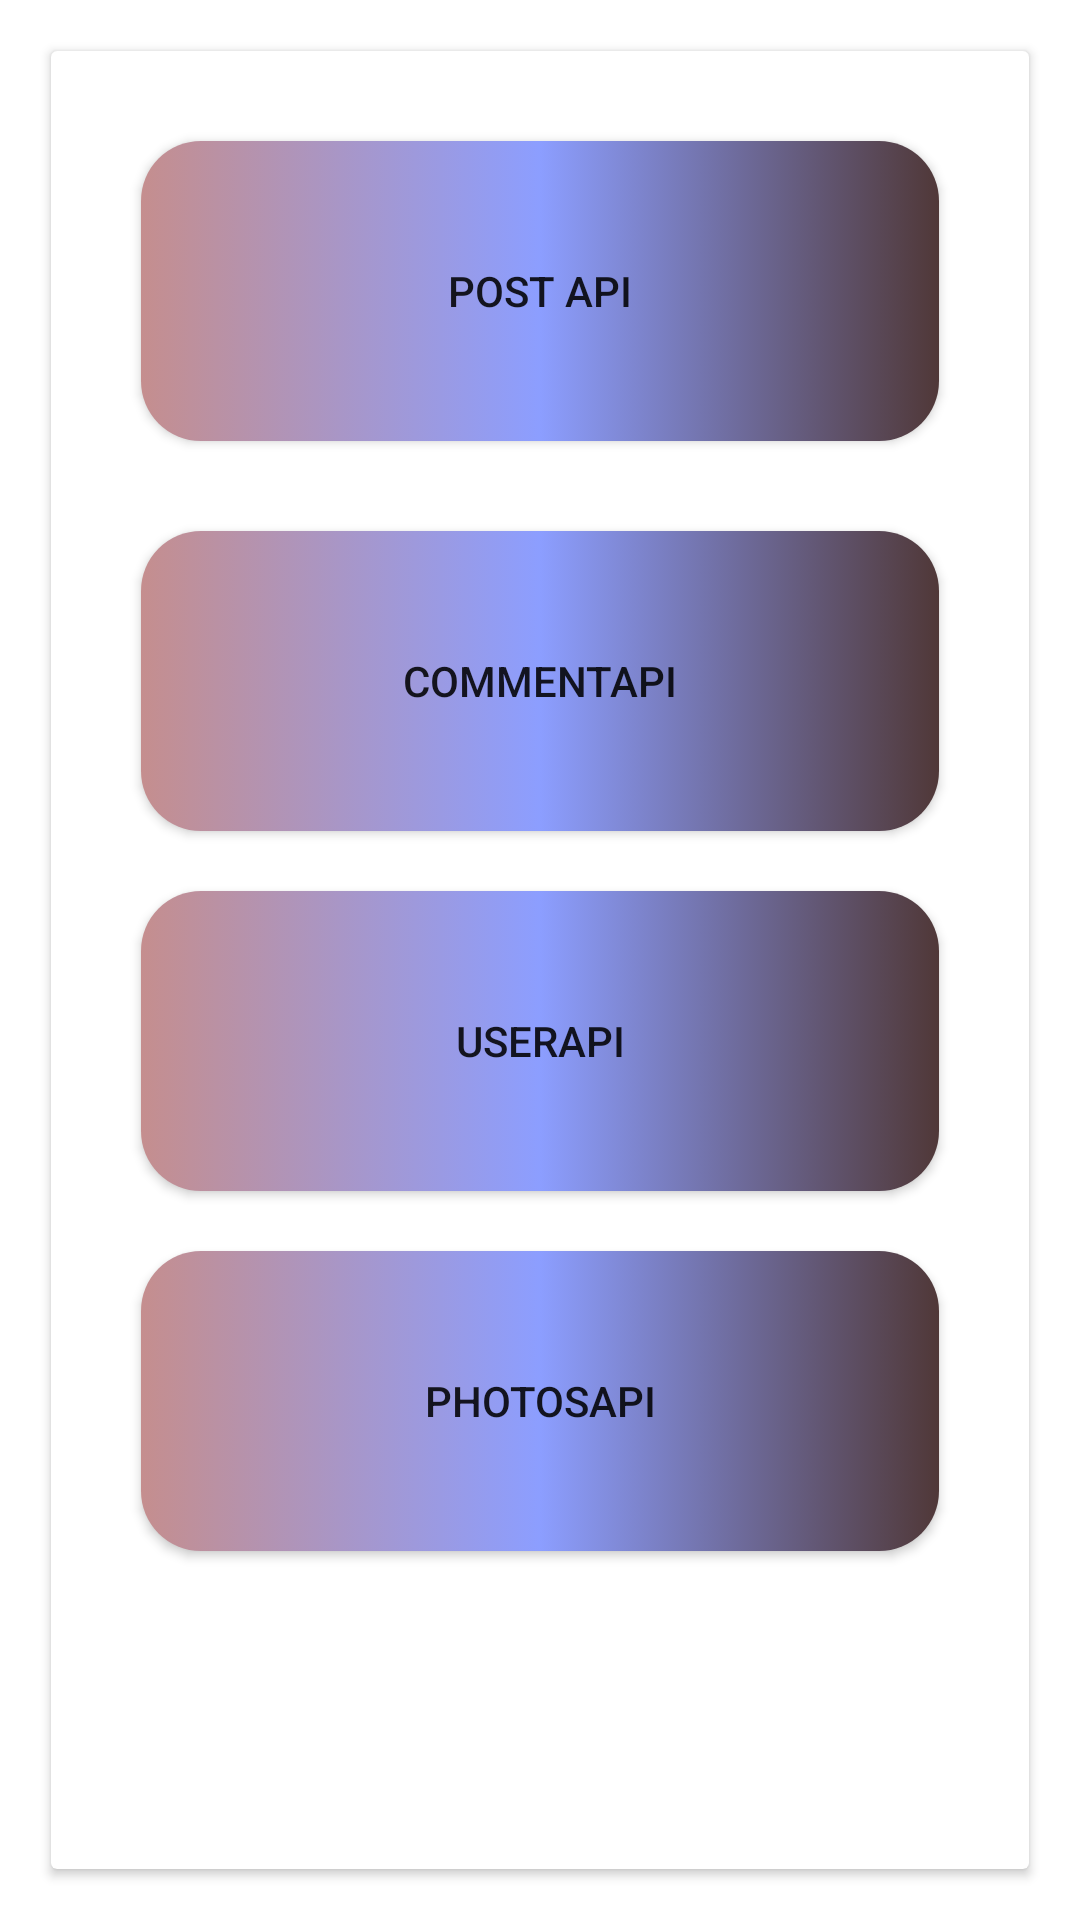

Here is an Android app screen rendered from its layout file. Give the layout XML and the strings, colors and styles it references.
<!-- AndroidManifest.xml: application theme Theme.ApiIntegration -->
<!-- res/layout/activity_main.xml -->
<?xml version="1.0" encoding="utf-8"?>
<LinearLayout xmlns:android="http://schemas.android.com/apk/res/android"
    xmlns:app="http://schemas.android.com/apk/res-auto"
    xmlns:tools="http://schemas.android.com/tools"
    android:layout_width="match_parent"
    android:layout_height="match_parent"
    android:orientation="vertical"
    tools:context=".activity.MainActivity">

    <androidx.cardview.widget.CardView
        android:layout_margin="17dp"
        android:layout_width="match_parent"
        android:layout_height="match_parent">

        <RelativeLayout
            android:layout_margin="10dp"
            android:layout_width="match_parent"
            android:layout_height="wrap_content">

            <androidx.appcompat.widget.AppCompatButton
                android:id="@+id/get_data"
                android:layout_width="match_parent"
                android:layout_height="100dp"
                android:layout_marginStart="20dp"
                android:layout_marginTop="20dp"
                android:layout_marginEnd="20dp"
                android:layout_marginBottom="20dp"
                android:background="@drawable/btn_shap"
                android:onClick="getData"
                android:text="Post Api" />

            <androidx.appcompat.widget.AppCompatButton
                android:id="@+id/comment_id"
                android:layout_width="match_parent"

                android:layout_height="100dp"
                android:layout_below="@+id/get_data"
                android:layout_marginStart="20dp"
                android:layout_marginTop="10dp"
                android:layout_marginEnd="20dp"
                android:layout_marginBottom="20dp"
                android:background="@drawable/btn_shap"
                android:onClick="commentApi"
                android:text="CommentApi" />

            <androidx.appcompat.widget.AppCompatButton
                android:layout_width="match_parent"
                android:layout_height="100dp"
                android:layout_below="@+id/comment_id"
                android:layout_marginStart="20dp"
                android:layout_marginEnd="20dp"
               android:id="@+id/userApi"
                android:layout_marginBottom="20dp"
                android:background="@drawable/btn_shap"
                android:onClick="usersapi"
                android:text="UserApi" />


            <androidx.appcompat.widget.AppCompatButton
                android:id="@+id/photosApi"
                android:layout_width="match_parent"
                android:layout_height="100dp"
                android:layout_below="@id/userApi"
                android:layout_marginStart="20dp"
                android:layout_marginEnd="20dp"

                android:layout_marginBottom="20dp"
                android:background="@drawable/btn_shap"
                android:onClick="photosapi"
                android:text="PhotosApi" />


        </RelativeLayout>

    </androidx.cardview.widget.CardView>
</LinearLayout>
<!-- resources referenced by this layout -->
<resources>
  <!-- drawable btn_shap (drawable) -->
  <?xml version="1.0" encoding="utf-8"?>
  <selector xmlns:android="http://schemas.android.com/apk/res/android">
      <item>
          <shape xmlns:android="http://schemas.android.com/apk/res/android"
              android:shape="rectangle">
              <gradient
                  android:startColor="#C58E8E"
                  android:centerColor="#8C9EFF"
                  android:endColor="#503838" />
              <corners android:radius="20dp" />
          </shape>
      </item>
  </selector>
  <style name="Theme.ApiIntegration" parent="Theme.MaterialComponents.DayNight.DarkActionBar">
          
          <item name="colorPrimary">@color/purple_500</item>
          <item name="colorPrimaryVariant">@color/purple_700</item>
          <item name="colorOnPrimary">@color/white</item>
          
          <item name="colorSecondary">@color/teal_200</item>
          <item name="colorSecondaryVariant">@color/teal_700</item>
          <item name="colorOnSecondary">@color/black</item>
          
          <item name="android:statusBarColor" tools:targetApi="l">?attr/colorPrimaryVariant</item>
          
      </style>
  <!-- not gathered from this repository: default colours our renderer supplied (Android Studio template values) -->
  <color name="purple_500">#FF6200EE</color>
  <color name="purple_700">#FF3700B3</color>
  <color name="teal_200">#FF03DAC5</color>
  <color name="teal_700">#FF018786</color>
  <color name="black">#FF000000</color>
  <color name="white">#FFFFFFFF</color>
</resources>
